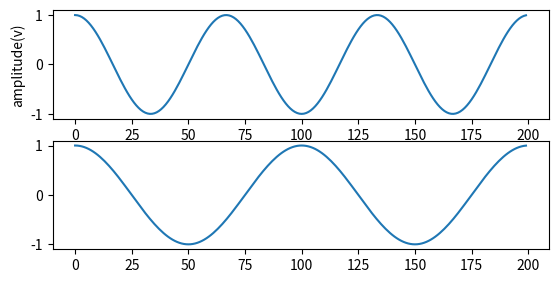

Reproduce this figure in Python. (Note: this script raises an exception after producing the figure.)
import matplotlib.pyplot as plt
import numpy as np
fs=10000
fr1=150
fr2=100
n=200
x=np.arange(n)
a=np.cos(2*np.pi*fr1/fs*x)
plt.subplot(311)
plt.plot(x,a)
plt.xlabel('samples(n)')
plt.ylabel('amplitude(v)')

c=np.cos(2*np.pi*fr2/fs*x)
plt.subplot(312)
plt.plot(x,c)
d=a+b
plt.subplot(313)
plt.plot(x,d)
plt.title('addition of two waves')
plt.xlabel('samples(n)')
plt.ylabel('amplitude(v)')
plt.show()

